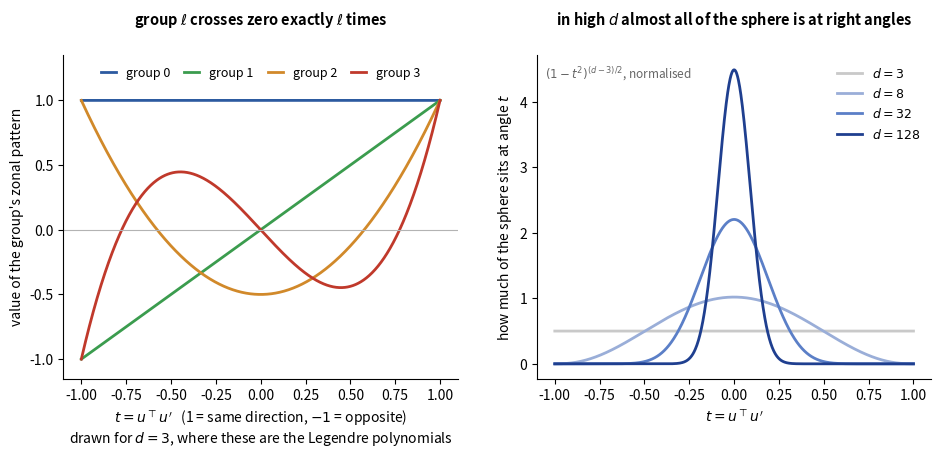

Python code for this plot: (Note: this script raises an exception after producing the figure.)
"""What the picture proves: the Funk-Hecke integral has only two moving parts -- a
polynomial that crosses zero l times (left), and a weight saying how much sphere sits
at each angle, which collapses onto the equator as d grows (right). Everything else
in Step 5 is bookkeeping.
"""
import numpy as np
import matplotlib
matplotlib.use("Agg")
import matplotlib.pyplot as plt
from scipy import special, integrate

OUT = "/Users/andrec/Documents/projects/math/wristband-loss-proofs/docs/posts/poisson/fig_funkhecke.png"

t = np.linspace(-1, 1, 1200)

fig, (axA, axB) = plt.subplots(1, 2, figsize=(11.2, 4.2))

# ---------------- left: the zonal polynomials, d = 3 ----------------------------
d0 = 3
nu0 = (d0 - 2) / 2.0
cols = ["#2c5aa0", "#3b9c4e", "#d1892a", "#c0392b"]
for l in range(4):
    y = special.eval_gegenbauer(l, nu0, t) / special.eval_gegenbauer(l, nu0, 1.0)
    axA.plot(t, y, color=cols[l], lw=2, label=f"group {l}")
    roots = np.where(np.diff(np.sign(y)))[0]
    print(f"  d=3 l={l}: sign changes on (-1,1) = {len(roots)}")
axA.axhline(0, color="0.7", lw=0.8)
axA.set_xlabel("$t=u^\\top u'$   (1 = same direction, $-1$ = opposite)\n"
               "drawn for $d=3$, where these are the Legendre polynomials")
axA.set_ylabel("value of the group's zonal pattern")
axA.set_ylim(-1.15, 1.35)
axA.legend(frameon=False, fontsize=9, ncol=4, loc="upper center",
           handlelength=1.2, columnspacing=1.1)
axA.spines[["top", "right"]].set_visible(False)
axA.set_title("group $\\ell$ crosses zero exactly $\\ell$ times", fontsize=10.5,
              fontweight="bold", pad=22)

# ---------------- right: how much sphere sits at angle t -----------------------
for d, col in zip((3, 8, 32, 128), ["#c9c9c9", "#9aaed8", "#5b7fc7", "#1f3f8f"]):
    w = (1 - t**2) ** ((d - 3) / 2.0)
    Z = integrate.quad(lambda x: (1 - x * x) ** ((d - 3) / 2.0), -1, 1)[0]
    axB.plot(t, w / Z, color=col, lw=2, label=f"$d={d}$")
    print(f"  d={d}: peak density {np.max(w/Z):.3f}, "
          f"mass in |t|<0.2 = {integrate.quad(lambda x: (1-x*x)**((d-3)/2.)/Z, -0.2, 0.2)[0]:.3f}")
axB.set_xlabel("$t=u^\\top u'$")
axB.set_ylabel("how much of the sphere sits at angle $t$")
axB.legend(frameon=False, fontsize=9)
axB.spines[["top", "right"]].set_visible(False)
axB.set_title("in high $d$ almost all of the sphere is at right angles",
              fontsize=10.5, fontweight="bold", pad=22)
axB.text(0.02, 0.93, "$(1-t^2)^{(d-3)/2}$, normalised", transform=axB.transAxes,
         ha="left", fontsize=8.5, color="0.4")

fig.savefig(OUT, dpi=170, bbox_inches="tight", facecolor="white")
print("wrote", OUT)
